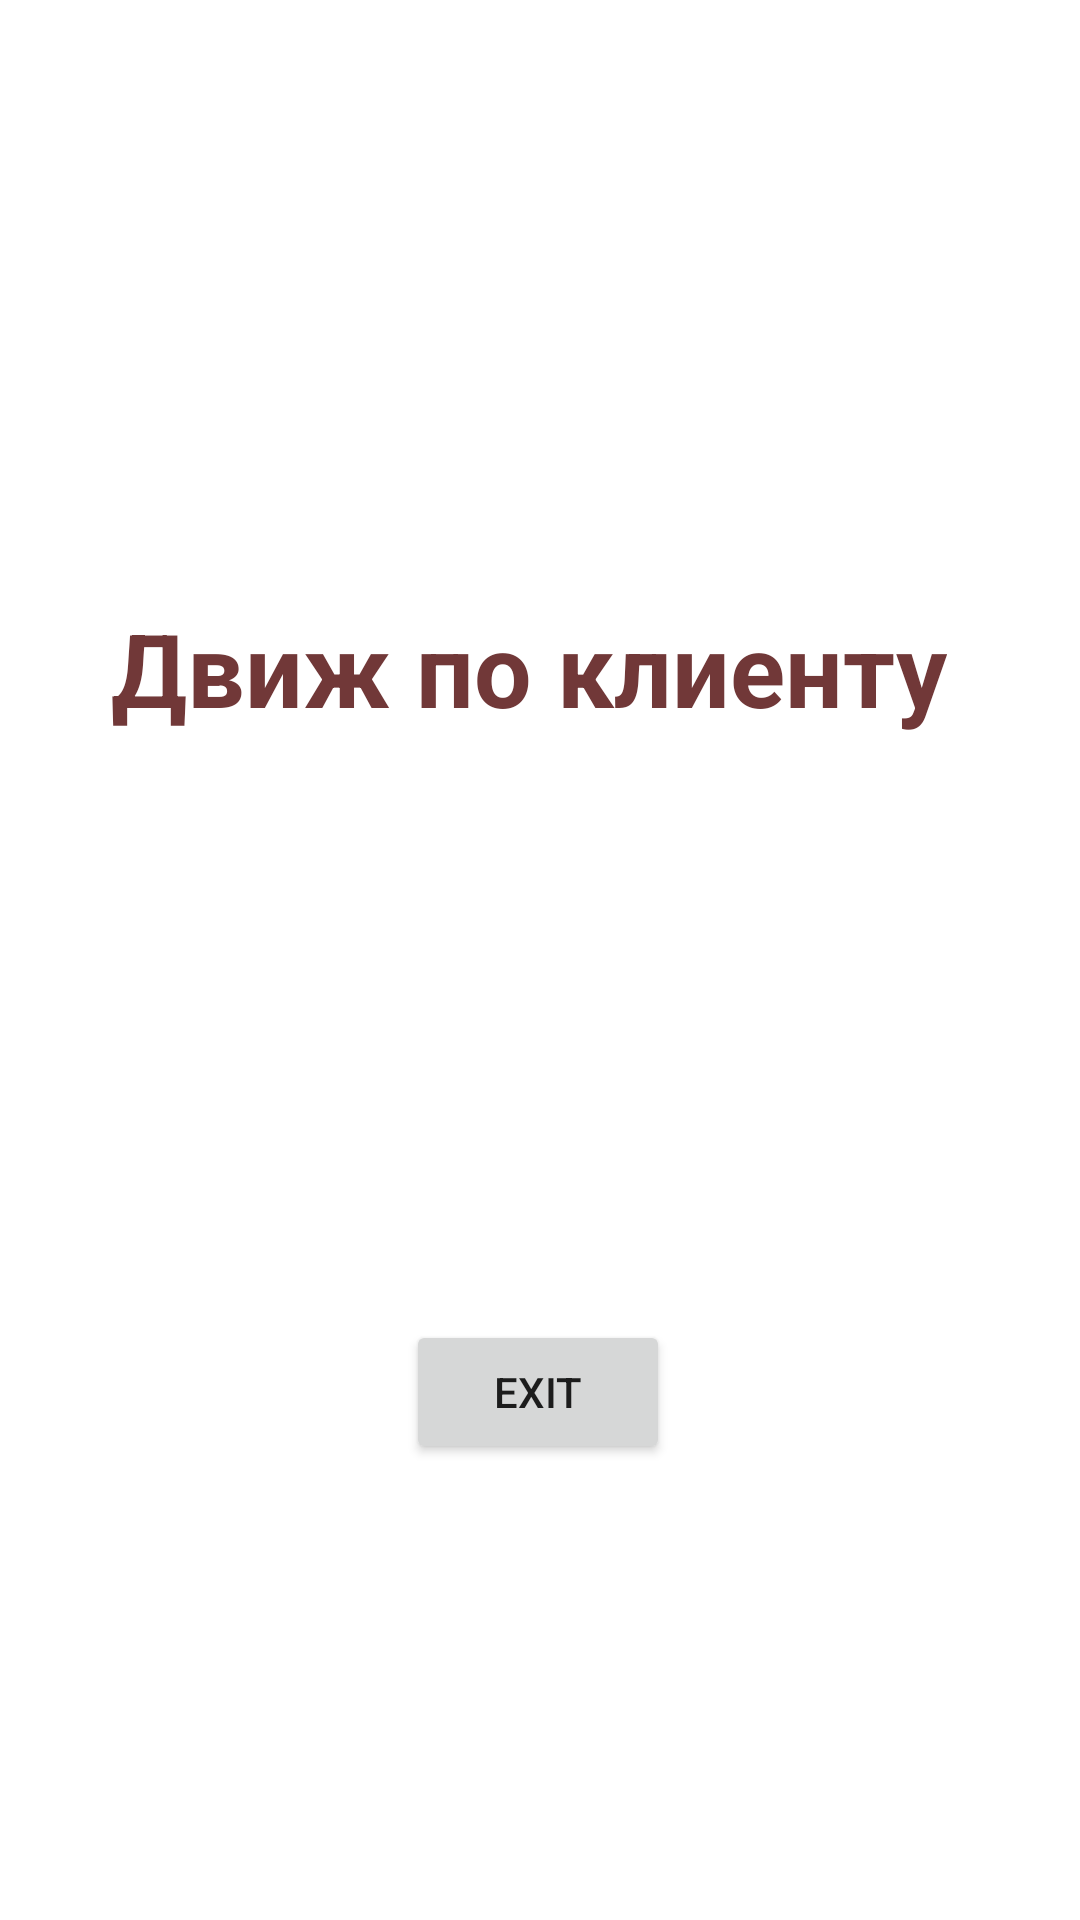

Write the Android layout XML for this screen, with the resource values it uses.
<!-- AndroidManifest.xml: application theme Theme.MyServices -->
<!-- res/layout/activity_kli_doc.xml -->
<?xml version="1.0" encoding="utf-8"?>
<androidx.constraintlayout.widget.ConstraintLayout xmlns:android="http://schemas.android.com/apk/res/android"
    xmlns:app="http://schemas.android.com/apk/res-auto"
    xmlns:tools="http://schemas.android.com/tools"
    android:layout_width="match_parent"
    android:layout_height="match_parent"
    tools:context=".KliDocActivity">

    <Button
        android:id="@+id/button"
        android:layout_width="wrap_content"
        android:layout_height="wrap_content"
        android:layout_marginBottom="152dp"
        android:onClick="onClose"
        android:text="@string/but_exit_txt"
        app:layout_constraintBottom_toBottomOf="parent"
        app:layout_constraintEnd_toEndOf="parent"
        app:layout_constraintHorizontal_bias="0.498"
        app:layout_constraintStart_toStartOf="parent" />

    <TextView
        android:id="@+id/textView"
        android:layout_width="wrap_content"
        android:layout_height="wrap_content"
        android:layout_marginTop="200dp"
        android:text="Движ по клиенту"
        android:textColor="#713838"
        android:textSize="34sp"
        android:textStyle="bold"
        app:layout_constraintEnd_toEndOf="parent"
        app:layout_constraintHorizontal_bias="0.456"
        app:layout_constraintStart_toStartOf="parent"
        app:layout_constraintTop_toTopOf="parent" />
</androidx.constraintlayout.widget.ConstraintLayout>
<!-- resources referenced by this layout -->
<resources>
  <string name="but_exit_txt">Exit</string>
  <style name="Theme.MyServices" parent="Theme.MaterialComponents.DayNight.DarkActionBar">
          
          <item name="colorPrimary">@color/purple_500</item>                        
          <item name="colorPrimaryVariant">@color/purple_700</item>                 
          <item name="colorOnPrimary">@color/white</item>
          
          <item name="colorSecondary">@color/teal_200</item>
          <item name="colorSecondaryVariant">@color/teal_700</item>
          <item name="colorOnSecondary">@color/black</item>
          
          <item name="android:statusBarColor" tools:targetApi="l">?attr/colorPrimaryVariant</item>
          
          
          
      </style>
  <color name="purple_500">#FF6200EE</color>
  <color name="purple_700">#FF3700B3</color>
  <color name="white">#FFFFFFFF</color>
  <color name="teal_200">#FF03DAC5</color>
  <color name="teal_700">#FF018786</color>
  <color name="black">#FF000000</color>
</resources>
